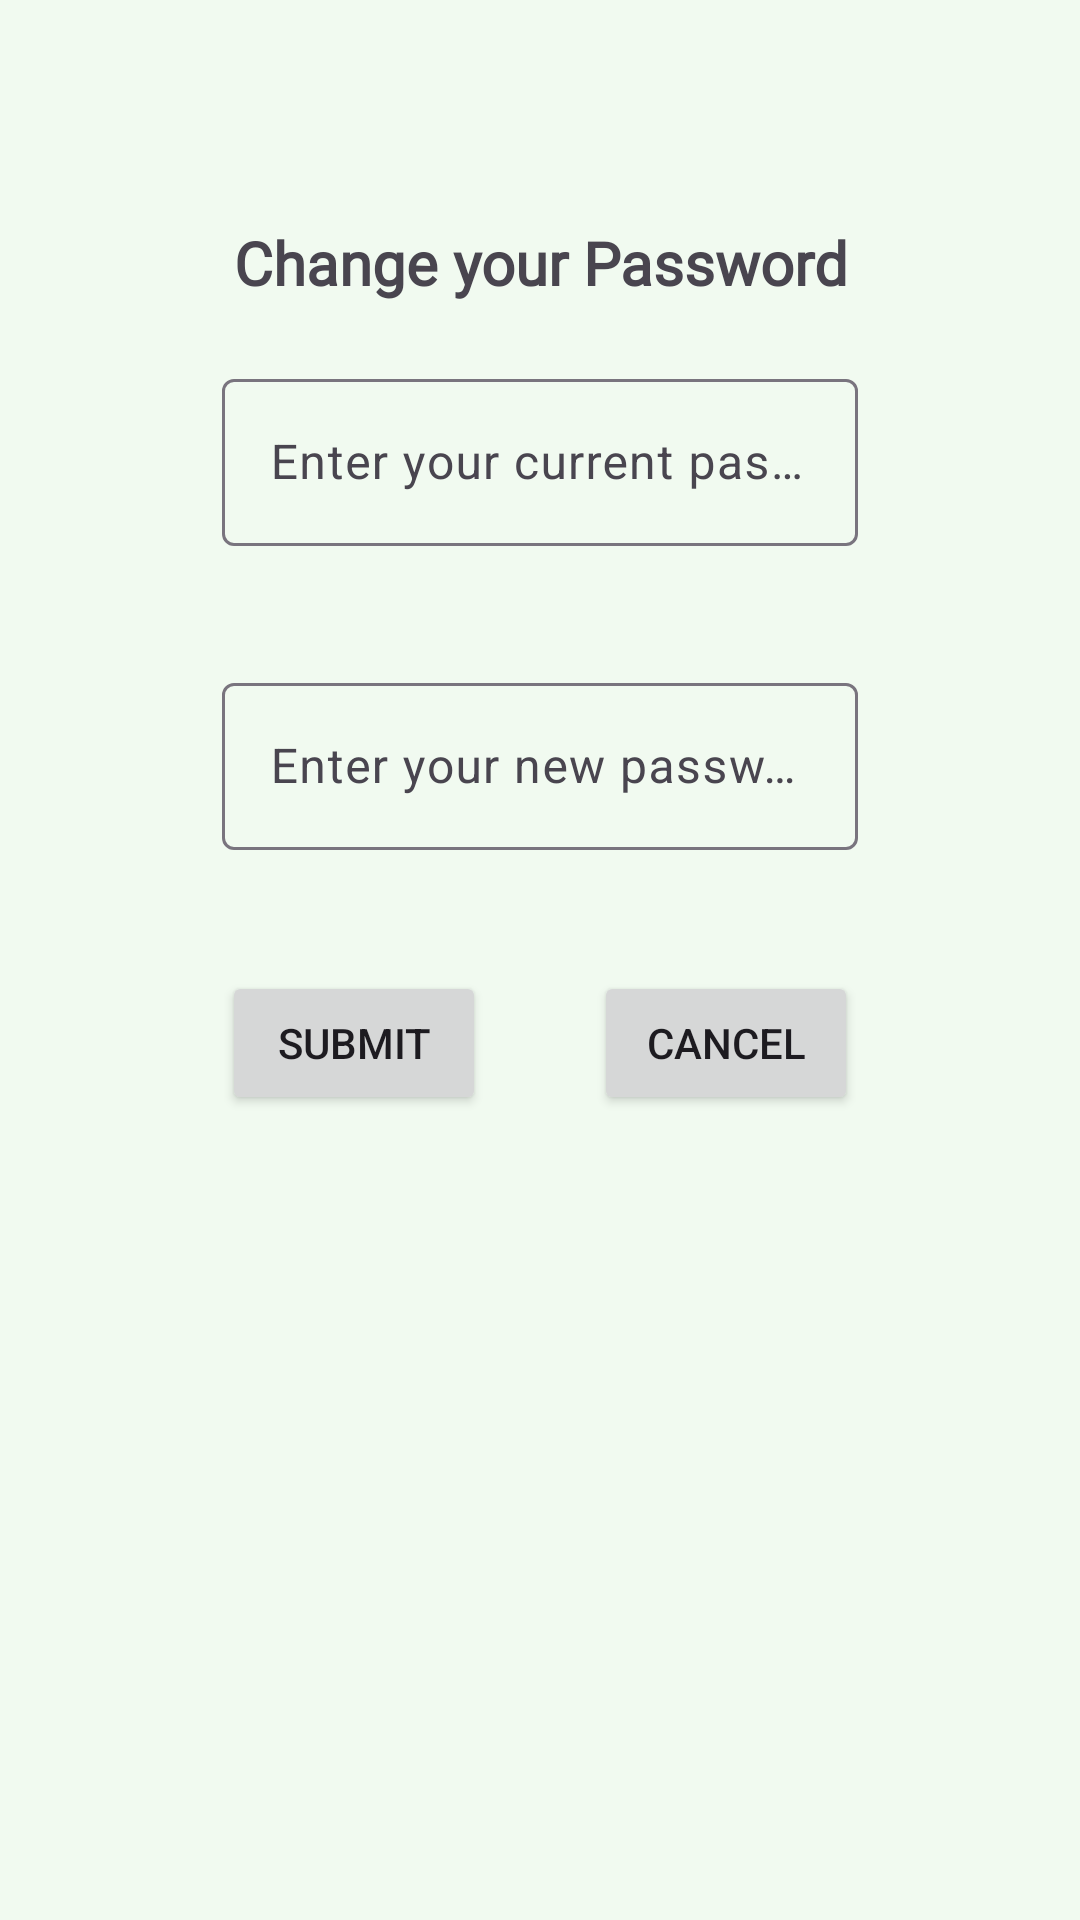

The Android layout XML behind this screen, and the referenced resources:
<!-- AndroidManifest.xml: application theme Theme.LyricsApp -->
<!-- res/layout/dialog_change_password.xml -->
<?xml version="1.0" encoding="utf-8"?>
<androidx.constraintlayout.widget.ConstraintLayout xmlns:android="http://schemas.android.com/apk/res/android"
    xmlns:app="http://schemas.android.com/apk/res-auto"
    xmlns:tools="http://schemas.android.com/tools"
    android:layout_width="match_parent"
    android:layout_height="wrap_content"
    android:padding="24dp"
    android:background="@color/bgCol">

    <TextView
        android:id="@+id/changePassTV"
        android:layout_width="wrap_content"
        android:layout_height="wrap_content"
        android:layout_marginStart="50dp"
        android:layout_marginTop="50dp"
        android:layout_marginEnd="50dp"
        android:text="Change your Password"
        android:fontFamily="@font/roboto_regular"
        android:textSize="20sp"
        android:textStyle="bold"
        android:textAlignment="center"
        app:layout_constraintEnd_toEndOf="parent"
        app:layout_constraintStart_toStartOf="parent"
        app:layout_constraintTop_toTopOf="parent" />

    <com.google.android.material.textfield.TextInputLayout
        android:id="@+id/oldPassTextInputLayout"
        android:layout_width="0dp"
        android:layout_height="wrap_content"
        android:layout_marginStart="50dp"
        android:layout_marginTop="20dp"
        android:layout_marginEnd="50dp"
        android:hint="Enter your current password"
        app:errorEnabled="true"
        app:layout_constraintEnd_toEndOf="parent"
        app:layout_constraintStart_toStartOf="parent"
        app:layout_constraintTop_toBottomOf="@+id/changePassTV">

        <EditText
            android:id="@+id/oldPassET"
            android:layout_width="match_parent"
            android:layout_height="wrap_content"
            android:layout_marginTop="60dp"
            android:ems="10"
            android:inputType="textPassword"
            android:outlineProvider="none"
            android:textAlignment="center"/>
    </com.google.android.material.textfield.TextInputLayout>

    <com.google.android.material.textfield.TextInputLayout
        android:id="@+id/newPassTextInputLayout"
        android:layout_width="0dp"
        android:layout_height="wrap_content"
        android:layout_marginStart="50dp"
        android:layout_marginTop="20dp"
        android:layout_marginEnd="50dp"
        android:hint="Enter your new password"
        app:errorEnabled="true"
        app:layout_constraintEnd_toEndOf="parent"
        app:layout_constraintStart_toStartOf="parent"
        app:layout_constraintTop_toBottomOf="@+id/oldPassTextInputLayout">

        <EditText
            android:id="@+id/newPassET"
            android:layout_width="match_parent"
            android:layout_height="wrap_content"
            android:layout_marginTop="60dp"
            android:ems="10"
            android:inputType="textPassword"
            android:outlineProvider="none"
            android:textAlignment="center" />
    </com.google.android.material.textfield.TextInputLayout>

    <Button
        android:id="@+id/changePassB"
        android:layout_width="wrap_content"
        android:layout_height="wrap_content"
        android:layout_marginStart="50dp"
        android:layout_marginTop="20dp"
        android:text="Submit"
        app:layout_constraintStart_toStartOf="parent"
        app:layout_constraintTop_toBottomOf="@+id/newPassTextInputLayout" />

    <Button
        android:id="@+id/cancelChangePassB"
        android:layout_width="wrap_content"
        android:layout_height="wrap_content"
        android:layout_marginTop="20dp"
        android:layout_marginEnd="50dp"
        android:text="Cancel"
        app:layout_constraintEnd_toEndOf="parent"
        app:layout_constraintTop_toBottomOf="@+id/newPassTextInputLayout" />


</androidx.constraintlayout.widget.ConstraintLayout>
<!-- resources referenced by this layout -->
<resources>
  <color name="bgCol">#f1faf0</color>
  <style name="Theme.LyricsApp" parent="Base.Theme.LyricsApp" />
  <style name="Base.Theme.LyricsApp" parent="Theme.Material3.DayNight.NoActionBar">
          
          <item name="colorPrimary">@color/colorPrimary</item>
          <item name="colorPrimaryDark">@color/colorPrimaryDark</item>
          <item name="colorAccent">@color/colorAccent</item>
          
      </style>
  <color name="colorPrimary">#0f9d58</color>
  <color name="colorPrimaryDark">#006d2d</color>
  <color name="colorAccent">#c8f7c2</color>
</resources>
